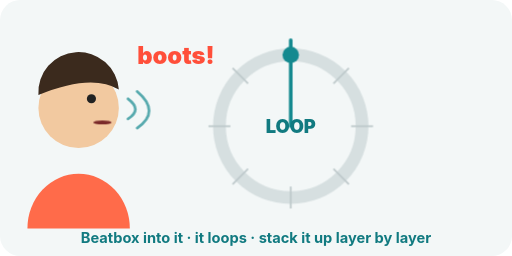
t = 0.00 s
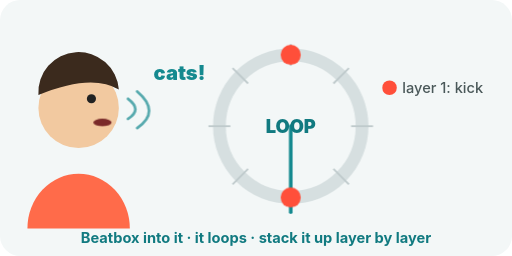
t = 0.80 s
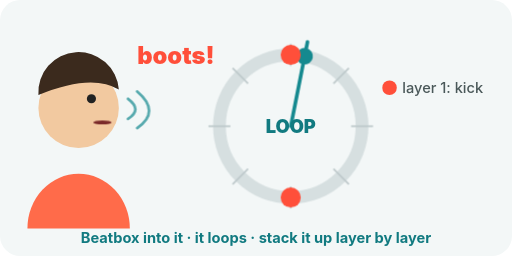
t = 1.65 s
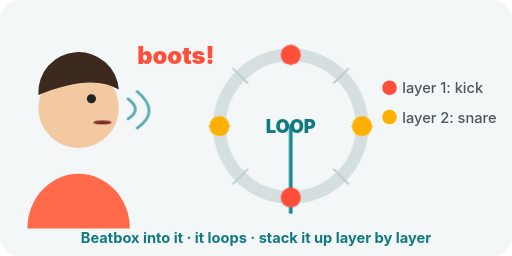
t = 2.40 s
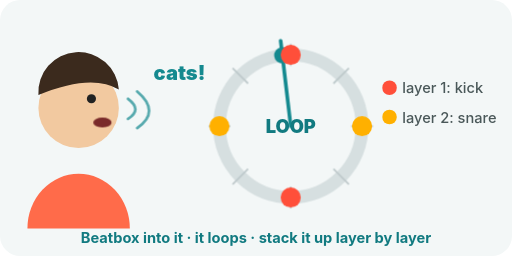
t = 3.17 s
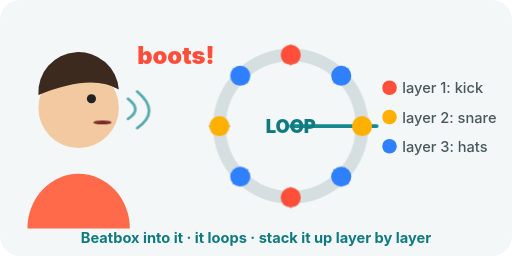
t = 3.60 s

The animated SVG that drew these frames (rendered in a browser with its animation timeline set to each time). Animation: 1 SMIL element (animateTransform=1), 16 CSS @keyframes rules; one cycle of 4.80 s, repeats indefinitely.

<svg xmlns="http://www.w3.org/2000/svg" viewBox="0 0 560 280" width="560" height="280" role="img" aria-label="Beatbox: a loop station for your voice">
<title>Beatbox: a loop station for your voice</title>
<style>
.bg{fill:#f3f7f7} .ink{fill:#1d2b2c} .inks{stroke:#1d2b2c} .soft{fill:#5d6b6c}
.t1{font:800 24px -apple-system,'Segoe UI',Helvetica,Arial,sans-serif;fill:#1d2b2c} .t2{font:500 16px -apple-system,'Segoe UI',Helvetica,Arial,sans-serif;fill:#4a5859}
.t3{font:700 16px -apple-system,'Segoe UI',Helvetica,Arial,sans-serif;fill:#117A80} .big{font:900 30px -apple-system,'Segoe UI',Helvetica,Arial,sans-serif}
.fb{transform-box:fill-box}
@media (prefers-color-scheme: dark){
.bg{fill:#1b2327} .ink{fill:#e6edf3} .inks{stroke:#e6edf3} .soft{fill:#a9b4bd}
.t1{fill:#e6edf3} .t2{fill:#a9b4bd} .t3{fill:#4fc3c9}}
@keyframes mouth{0%{transform:scaleY(0.25)} 13.33%{transform:scaleY(1)} 41.67%{transform:scaleY(0.25)} 100.0%{transform:scaleY(0.25)}}.mouth{transform-origin:112px 134px;animation:mouth 0.6s linear infinite}@keyframes wd0{0%{opacity:1} 9.38%{opacity:1} 10.63%{opacity:0} 48.75%{opacity:0} 50.0%{opacity:1} 59.38%{opacity:1} 60.63%{opacity:0} 100.0%{opacity:0}}.wd0{animation:wd0 4.8s linear infinite}@keyframes wd1{0%{opacity:0} 11.25%{opacity:0} 12.5%{opacity:1} 21.88%{opacity:1} 23.13%{opacity:0} 61.25%{opacity:0} 62.5%{opacity:1} 71.88%{opacity:1} 73.12%{opacity:0} 100.0%{opacity:0}}.wd1{animation:wd1 4.8s linear infinite}@keyframes wd2{0%{opacity:0} 23.75%{opacity:0} 25.0%{opacity:1} 34.38%{opacity:1} 35.62%{opacity:0} 73.75%{opacity:0} 75.0%{opacity:1} 84.38%{opacity:1} 85.62%{opacity:0} 100.0%{opacity:0}}.wd2{animation:wd2 4.8s linear infinite}@keyframes wd3{0%{opacity:0} 36.25%{opacity:0} 37.5%{opacity:1} 46.88%{opacity:1} 48.12%{opacity:0} 86.25%{opacity:0} 87.5%{opacity:1} 96.88%{opacity:1} 98.12%{opacity:0} 100.0%{opacity:0}}.wd3{animation:wd3 4.8s linear infinite}@keyframes L0s0{0%{opacity:0} 2.92%{opacity:0} 4.17%{opacity:1} 98.96%{opacity:1} 100.0%{opacity:0}}.L0s0{animation:L0s0 4.8s linear infinite}@keyframes L0s4{0%{opacity:0} 2.92%{opacity:0} 4.17%{opacity:1} 98.96%{opacity:1} 100.0%{opacity:0}}.L0s4{animation:L0s4 4.8s linear infinite}@keyframes lb0{0%{opacity:0} 2.92%{opacity:0} 4.17%{opacity:1} 98.96%{opacity:1} 100.0%{opacity:0}}.lb0{animation:lb0 4.8s linear infinite}@keyframes L1s2{0%{opacity:0} 36.25%{opacity:0} 37.5%{opacity:1} 98.96%{opacity:1} 100.0%{opacity:0}}.L1s2{animation:L1s2 4.8s linear infinite}@keyframes L1s6{0%{opacity:0} 36.25%{opacity:0} 37.5%{opacity:1} 98.96%{opacity:1} 100.0%{opacity:0}}.L1s6{animation:L1s6 4.8s linear infinite}@keyframes lb1{0%{opacity:0} 36.25%{opacity:0} 37.5%{opacity:1} 98.96%{opacity:1} 100.0%{opacity:0}}.lb1{animation:lb1 4.8s linear infinite}@keyframes L2s1{0%{opacity:0} 69.58%{opacity:0} 70.83%{opacity:1} 98.96%{opacity:1} 100.0%{opacity:0}}.L2s1{animation:L2s1 4.8s linear infinite}@keyframes L2s3{0%{opacity:0} 69.58%{opacity:0} 70.83%{opacity:1} 98.96%{opacity:1} 100.0%{opacity:0}}.L2s3{animation:L2s3 4.8s linear infinite}@keyframes L2s5{0%{opacity:0} 69.58%{opacity:0} 70.83%{opacity:1} 98.96%{opacity:1} 100.0%{opacity:0}}.L2s5{animation:L2s5 4.8s linear infinite}@keyframes L2s7{0%{opacity:0} 69.58%{opacity:0} 70.83%{opacity:1} 98.96%{opacity:1} 100.0%{opacity:0}}.L2s7{animation:L2s7 4.8s linear infinite}@keyframes lb2{0%{opacity:0} 69.58%{opacity:0} 70.83%{opacity:1} 98.96%{opacity:1} 100.0%{opacity:0}}.lb2{animation:lb2 4.8s linear infinite}
</style>
<rect width="560" height="280" rx="22" class="bg"/>
<circle cx="86" cy="118" r="44" fill="#f2c9a0"/><path d="M42 104 a44 44 0 0 1 88 -6 q-30 -18 -88 6 z" fill="#3b2a1d"/><circle cx="100" cy="108" r="5" fill="#222"/><path d="M30 250 a56 60 0 0 1 112 0 z" fill="#ff6b4a"/><ellipse class="mouth" cx="112" cy="134" rx="10" ry="9" fill="#7a2a2a"/><g class="wd0"><text x="150" y="70" style="font:900 26px -apple-system,'Segoe UI',Helvetica,Arial,sans-serif;fill:#ff4f3a">boots!</text></g><g class="wd1"><text x="168" y="88" style="font:900 22px -apple-system,'Segoe UI',Helvetica,Arial,sans-serif;fill:#14898F">cats!</text></g><g class="wd2"><text x="150" y="70" style="font:900 26px -apple-system,'Segoe UI',Helvetica,Arial,sans-serif;fill:#ff4f3a">boots!</text></g><g class="wd3"><text x="168" y="88" style="font:900 22px -apple-system,'Segoe UI',Helvetica,Arial,sans-serif;fill:#14898F">cats!</text></g><path d="M140 130 q16 -10 0 -22 M150 140 q26 -18 0 -40" stroke="#14898F" stroke-width="3" fill="none" stroke-linecap="round" opacity="0.7"/><circle cx="318" cy="138" r="78" fill="none" stroke="#d6dfe0" stroke-width="14"/><line x1="318.0" y1="72.0" x2="318.0" y2="48.0" stroke="#bfcacc" stroke-width="2"/><line x1="364.7" y1="91.3" x2="381.6" y2="74.4" stroke="#bfcacc" stroke-width="2"/><line x1="384.0" y1="138.0" x2="408.0" y2="138.0" stroke="#bfcacc" stroke-width="2"/><line x1="364.7" y1="184.7" x2="381.6" y2="201.6" stroke="#bfcacc" stroke-width="2"/><line x1="318.0" y1="204.0" x2="318.0" y2="228.0" stroke="#bfcacc" stroke-width="2"/><line x1="271.3" y1="184.7" x2="254.4" y2="201.6" stroke="#bfcacc" stroke-width="2"/><line x1="252.0" y1="138.0" x2="228.0" y2="138.0" stroke="#bfcacc" stroke-width="2"/><line x1="271.3" y1="91.3" x2="254.4" y2="74.4" stroke="#bfcacc" stroke-width="2"/><g><animateTransform attributeName="transform" type="rotate" from="0 318 138" to="360 318 138" dur="1.6s" repeatCount="indefinite"/><line x1="318" y1="138" x2="318" y2="44" stroke="#14898F" stroke-width="4" stroke-linecap="round"/><circle cx="318" cy="60" r="9" fill="#14898F"/></g><circle class="L0s0" cx="318.0" cy="60.0" r="11" fill="#ff4f3a"/><circle class="L0s4" cx="318.0" cy="216.0" r="11" fill="#ff4f3a"/><g class="lb0"><circle cx="426" cy="96" r="8" fill="#ff4f3a"/><text x="440" y="102" class="t2" text-anchor="start" >layer 1: kick</text></g><circle class="L1s2" cx="396.0" cy="138.0" r="11" fill="#ffb000"/><circle class="L1s6" cx="240.0" cy="138.0" r="11" fill="#ffb000"/><g class="lb1"><circle cx="426" cy="128" r="8" fill="#ffb000"/><text x="440" y="134" class="t2" text-anchor="start" >layer 2: snare</text></g><circle class="L2s1" cx="373.2" cy="82.8" r="11" fill="#2f80ff"/><circle class="L2s3" cx="373.2" cy="193.2" r="11" fill="#2f80ff"/><circle class="L2s5" cx="262.8" cy="193.2" r="11" fill="#2f80ff"/><circle class="L2s7" cx="262.8" cy="82.8" r="11" fill="#2f80ff"/><g class="lb2"><circle cx="426" cy="160" r="8" fill="#2f80ff"/><text x="440" y="166" class="t2" text-anchor="start" >layer 3: hats</text></g><text x="318" y="146" text-anchor="middle" style="font:900 20px -apple-system,'Segoe UI',Helvetica,Arial,sans-serif;fill:#117A80">LOOP</text><text x="280" y="266" class="t3" text-anchor="middle" >Beatbox into it · it loops · stack it up layer by layer</text>
</svg>
